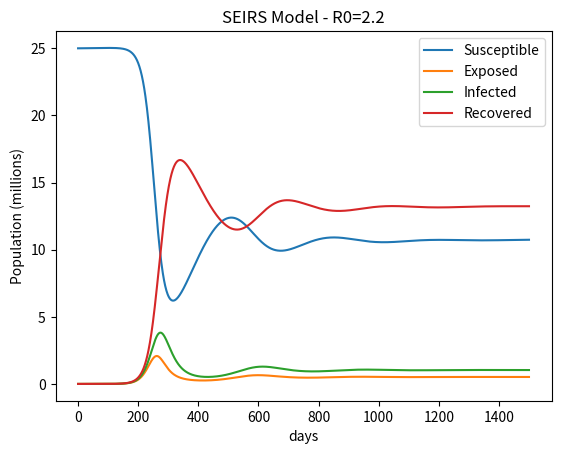
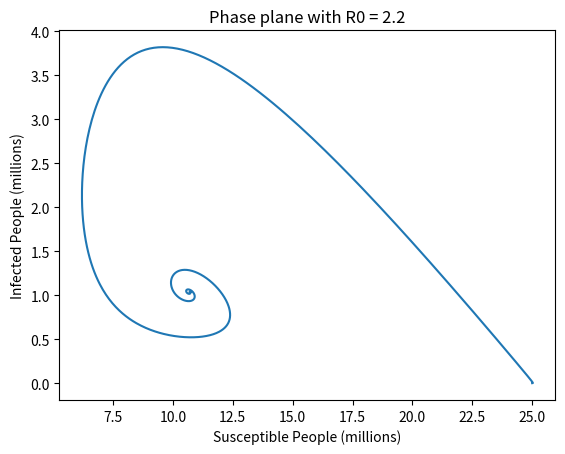
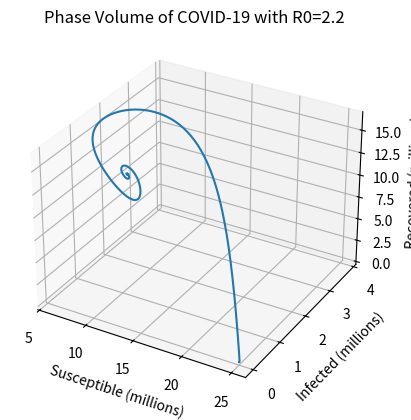
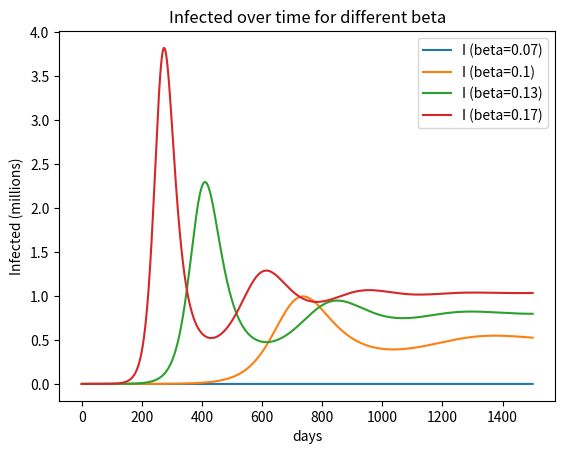

Python code for these plots, in order:
from __future__ import annotations

import json
import platform
import sys
import time
from dataclasses import asdict, dataclass
from datetime import datetime
from pathlib import Path
from typing import Any

import numpy as np
import matplotlib.pyplot as plt
from scipy.integrate import solve_ivp


# -----------------------------
# OUTPUT HELPERS
# -----------------------------
def ensure_outdir(out_dir: Path) -> Path:
    out_dir.mkdir(parents=True, exist_ok=True)
    return out_dir


def save_fig(fig, out_path: Path, dpi: int = 300) -> None:
    out_path.parent.mkdir(parents=True, exist_ok=True)
    fig.savefig(out_path, dpi=dpi, bbox_inches="tight")
    plt.close(fig)


def _json_default(obj: Any):
    """Best-effort JSON serializer for odd types (Path, numpy scalars, timestamps)."""
    if isinstance(obj, Path):
        return str(obj)
    if isinstance(obj, (datetime, np.datetime64)):
        return str(obj)
    if hasattr(obj, "item"):  # numpy scalars
        try:
            return obj.item()
        except Exception:
            pass
    return str(obj)


def write_run_metadata(path: Path, meta: dict) -> None:
    path.parent.mkdir(parents=True, exist_ok=True)
    with path.open("w", encoding="utf-8") as f:
        json.dump(meta, f, indent=2, ensure_ascii=False, default=_json_default)


# -----------------------------
# SEIRS MODEL (MATLAB -> PYTHON)
# -----------------------------
@dataclass(frozen=True)
class SEIRSParams:
    beta: float = 0.17
    gamma: float = 1 / 14
    b: float = 12 / 365000
    d: float = 6.8 / 365000
    mu: float = 3.2 / 365000
    alpha: float = 1 / 7
    omega: float = 1 / 180


def seirs_rhs(t, y, p: SEIRSParams):
    S, E, I, R = y
    N = S + E + I + R
    if N <= 0:
        return [0.0, 0.0, 0.0, 0.0]
    dS = p.b * N + p.omega * R - p.beta * S * I / N - p.d * S
    dE = p.beta * S * I / N - p.alpha * E - p.d * E
    dI = p.alpha * E - p.gamma * I - I * (p.d + p.mu)
    dR = p.gamma * I - R * (p.omega + p.d)
    return [dS, dE, dI, dR]


# -----------------------------
# SOLVER (ode45 -> solve_ivp RK45)
# -----------------------------
def run_seirs(
    y0,
    tspan=(0, 1500),
    params=SEIRSParams(),
    n_points=1501,
    method="RK45",
    rtol=1e-6,
    atol=1e-9,
):
    t_eval = np.linspace(tspan[0], tspan[1], n_points)
    sol = solve_ivp(
        fun=lambda t, y: seirs_rhs(t, y, params),
        t_span=tspan,
        y0=y0,
        method=method,
        t_eval=t_eval,
        rtol=rtol,
        atol=atol,
    )
    if not sol.success:
        raise RuntimeError(f"ODE solve failed: {sol.message}")
    return sol


# -----------------------------
# PLOTTING (SAVES TO output/)
# -----------------------------
def plot_timeseries(sol, out_dir: Path, title: str = "SEIRS Model - R0=2.2") -> Path:
    fig = plt.figure()
    plt.plot(sol.t, sol.y[0], label="Susceptible")
    plt.plot(sol.t, sol.y[1], label="Exposed")
    plt.plot(sol.t, sol.y[2], label="Infected")
    plt.plot(sol.t, sol.y[3], label="Recovered")
    plt.title(title)
    plt.xlabel("days")
    plt.ylabel("Population (millions)")
    plt.legend()
    out_path = out_dir / "seirs_timeseries.png"
    save_fig(fig, out_path)
    return out_path


def plot_phase_plane_SI(sol, out_dir: Path, title: str = "Phase plane with R0=2.2") -> Path:
    fig = plt.figure()
    plt.plot(sol.y[0], sol.y[2])
    plt.title(title)
    plt.xlabel("Susceptible People (millions)")
    plt.ylabel("Infected People (millions)")
    out_path = out_dir / "seirs_phase_plane_SI.png"
    save_fig(fig, out_path)
    return out_path


def plot_phase_volume_SIR(sol, out_dir: Path, title: str = "Phase Volume of COVID-19 with R0=2.2") -> Path:
    from mpl_toolkits.mplot3d import Axes3D  # noqa: F401

    fig = plt.figure()
    ax = fig.add_subplot(111, projection="3d")
    ax.plot(sol.y[0], sol.y[2], sol.y[3])
    ax.set_title(title)
    ax.set_xlabel("Susceptible (millions)")
    ax.set_ylabel("Infected (millions)")
    ax.set_zlabel("Recovered (millions)")
    out_path = out_dir / "seirs_phase_volume_SIR.png"
    save_fig(fig, out_path)
    return out_path


def plot_beta_sweep_infected(y0, tspan, betas, out_dir: Path) -> tuple[Path, list[dict]]:
    fig = plt.figure()
    sweep_summary: list[dict] = []

    for beta in betas:
        sol = run_seirs(y0, tspan=tspan, params=SEIRSParams(beta=beta))
        I = sol.y[2]
        peak_I = float(np.max(I))
        peak_t = float(sol.t[int(np.argmax(I))])
        sweep_summary.append({"beta": beta, "peak_I": peak_I, "peak_day": peak_t})

        plt.plot(sol.t, I, label=f"I (beta={beta})")

    plt.title("Infected over time for different beta")
    plt.xlabel("days")
    plt.ylabel("Infected (millions)")
    plt.legend()

    out_path = out_dir / "seirs_beta_sweep_infected.png"
    save_fig(fig, out_path)
    return out_path, sweep_summary


def get_versions() -> dict:
    versions = {
        "python": sys.version.split()[0],
        "platform": platform.platform(),
    }
    try:
        import numpy as _np
        versions["numpy"] = _np.__version__
    except Exception:
        versions["numpy"] = "unknown"
    try:
        import matplotlib as _mpl
        versions["matplotlib"] = _mpl.__version__
    except Exception:
        versions["matplotlib"] = "unknown"
    try:
        import scipy as _sp
        versions["scipy"] = _sp.__version__
    except Exception:
        versions["scipy"] = "unknown"
    return versions


if __name__ == "__main__":
    run_start = datetime.now().astimezone()
    t0 = time.perf_counter()

    out_dir = ensure_outdir(Path("output"))

    # initial conditions (same as MATLAB)
    y0 = [25, 1e-5, 1e-5, 0]
    tspan = (0, 1500)

    # Base run
    params = SEIRSParams(beta=0.17)

    # Keep solver config explicit so it ends up in metadata
    solver_cfg = {
        "method": "RK45",
        "n_points": 1501,
        "rtol": 1e-6,
        "atol": 1e-9,
    }

    sol = run_seirs(
        y0,
        tspan=tspan,
        params=params,
        n_points=solver_cfg["n_points"],
        method=solver_cfg["method"],
        rtol=solver_cfg["rtol"],
        atol=solver_cfg["atol"],
    )

    # Save all plots
    saved_files: list[str] = []
    saved_files.append(str(plot_timeseries(sol, out_dir, title="SEIRS Model - R0=2.2").as_posix()))
    saved_files.append(str(plot_phase_plane_SI(sol, out_dir, title="Phase plane with R0 = 2.2").as_posix()))
    saved_files.append(str(plot_phase_volume_SIR(sol, out_dir, title="Phase Volume of COVID-19 with R0=2.2").as_posix()))

    # Optional: beta sweep
    betas = [0.07, 0.10, 0.13, 0.17]
    sweep_plot_path, sweep_summary = plot_beta_sweep_infected(y0, tspan, betas, out_dir)
    saved_files.append(str(sweep_plot_path.as_posix()))

    # Build metadata
    run_end = datetime.now().astimezone()
    duration_sec = float(time.perf_counter() - t0)

    run_metadata = {
        "run_started": run_start.isoformat(),
        "run_ended": run_end.isoformat(),
        "duration_sec": round(duration_sec, 6),
        "output_dir": str(out_dir.resolve().as_posix()),
        "model": "SEIRS",
        "initial_conditions": {"S0": y0[0], "E0": y0[1], "I0": y0[2], "R0": y0[3]},
        "tspan": {"t0": tspan[0], "t1": tspan[1]},
        "params": asdict(params),
        "solver": solver_cfg,
        "solution_summary": {
            "n_time_points": int(sol.t.size),
            "peak_infected": float(np.max(sol.y[2])),
            "peak_day": float(sol.t[int(np.argmax(sol.y[2]))]),
            "final_values": {
                "S": float(sol.y[0, -1]),
                "E": float(sol.y[1, -1]),
                "I": float(sol.y[2, -1]),
                "R": float(sol.y[3, -1]),
            },
        },
        "beta_sweep": {
            "betas": betas,
            "summary": sweep_summary,
        },
        "generated_files": saved_files,
        "versions": get_versions(),
    }

    meta_path = out_dir / "run_metadata.json"
    write_run_metadata(meta_path, run_metadata)

    print(f"✅ Saved images to: {out_dir.resolve()}")
    print(f"✅ Saved run metadata to: {meta_path.resolve()}")
